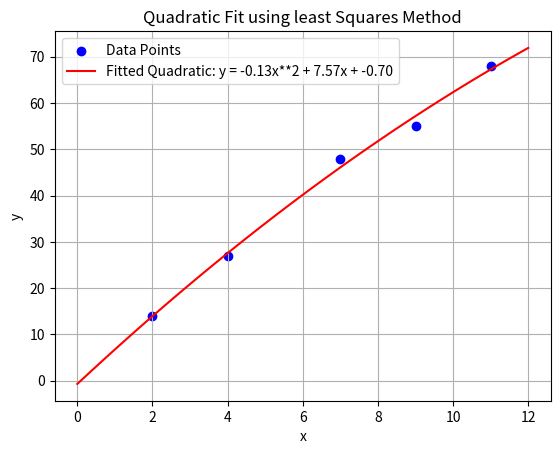

Source code (Python):
import numpy as np
import matplotlib.pyplot as plt

# Data points
x = np.array([2,4,7,9,11])
y = np.array([14,27,48,55,68])

# Prepare the design matrix
A = np.vstack([x**2, x, np.ones(len(x))]).T

# Solve for coefficients using least squares
coeffs = np.linalg.lstsq(A, y, rcond=None)[0]
a, b, c = coeffs

# Generate x values for the fitted curve
x_fit =np.linspace(0, 12,100)
y_fit = a * x_fit**2 + b * x_fit + c

# Create the plot
plt.scatter(x, y, color='blue', label='Data Points')
plt.plot(x_fit, y_fit, color='red', label=f"Fitted Quadratic: y = {a:.2f}x**2 + {b:.2f}x + {c:.2f}")
plt.title("Quadratic Fit using least Squares Method")
plt.xlabel("x")
plt.ylabel("y")
plt.legend()
plt.grid(True)
plt.show()



